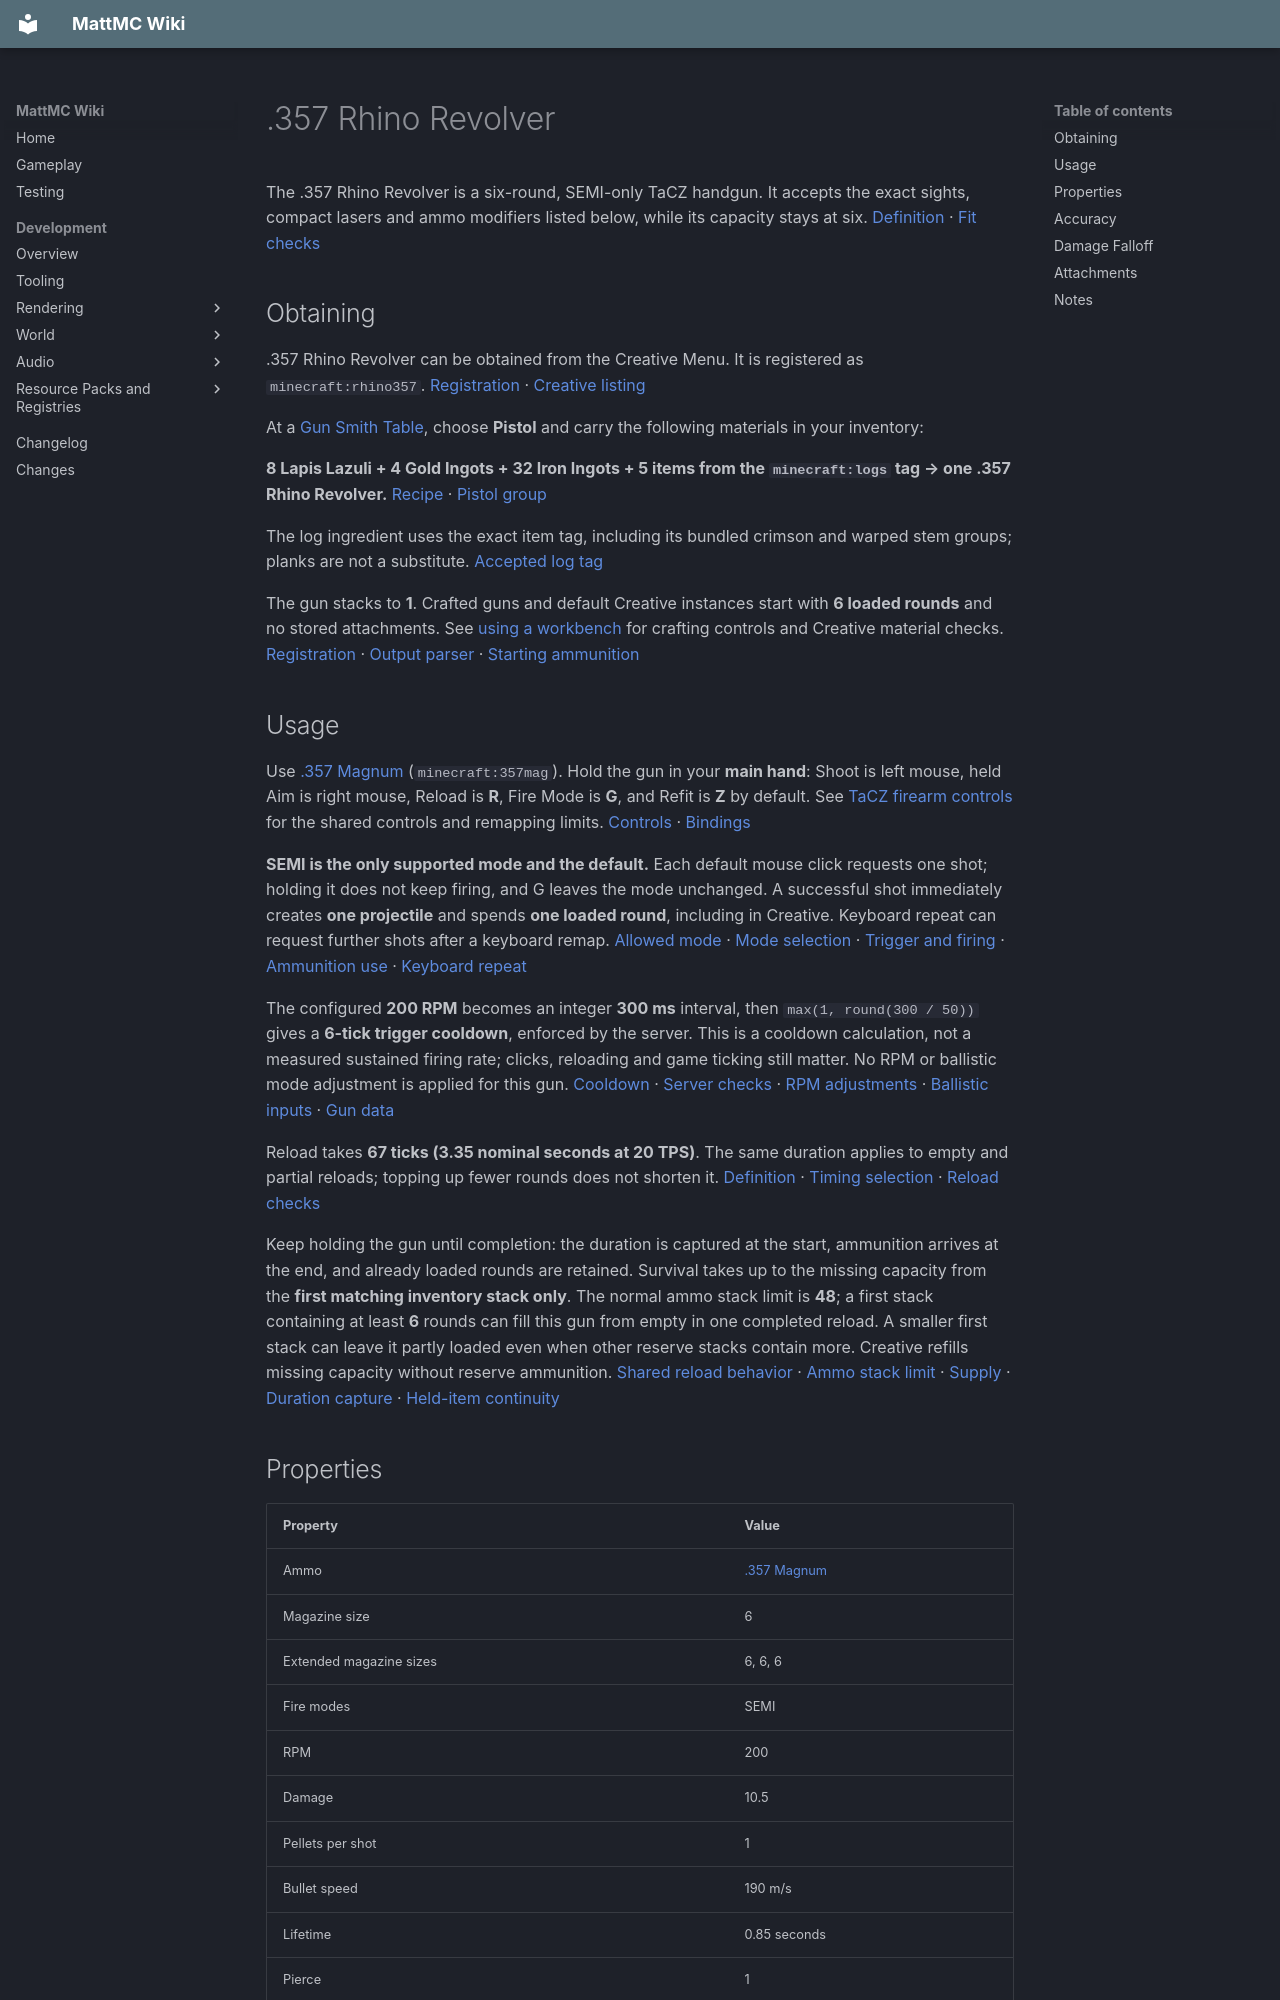

repository: HungLo2020/MattMC · page: gameplay/items/357RhinoRevolver/index.html · generator: mkdocs

# .357 Rhino Revolver

The .357 Rhino Revolver is a six-round, SEMI-only TaCZ handgun. It accepts the exact sights, compact lasers and ammo modifiers listed below, while its capacity stays at six. [Definition][definition] · [Fit checks][fit]

## Obtaining

.357 Rhino Revolver can be obtained from the Creative Menu. It is registered as `minecraft:rhino357`. [Registration][registration] · [Creative listing][creative]

At a [Gun Smith Table](../blocks/TaCZWorkbenches.md#gun-smith-table), choose **Pistol** and carry the following materials in your inventory:

**8 Lapis Lazuli + 4 Gold Ingots + 32 Iron Ingots + 5 items from the `minecraft:logs` tag → one .357 Rhino Revolver.** [Recipe][gun-recipe] · [Pistol group][gun-group]

The log ingredient uses the exact item tag, including its bundled crimson and warped stem groups; planks are not a substitute. [Accepted log tag][logs]

The gun stacks to **1**. Crafted guns and default Creative instances start with **6 loaded rounds** and no stored attachments. See [using a workbench](../blocks/TaCZWorkbenches.md#using-a-workbench) for crafting controls and Creative material checks. [Registration][registration] · [Output parser][craft] · [Starting ammunition][loaded]

## Usage

Use [.357 Magnum](357Magnum.md) (`minecraft:357mag`). Hold the gun in your **main hand**: Shoot is left mouse, held Aim is right mouse, Reload is **R**, Fire Mode is **G**, and Refit is **Z** by default. See [TaCZ firearm controls](../mechanics/TaCZFirearms.md#controls) for the shared controls and remapping limits. [Controls][input] · [Bindings][keys]

**SEMI is the only supported mode and the default.** Each default mouse click requests one shot; holding it does not keep firing, and G leaves the mode unchanged. A successful shot immediately creates **one projectile** and spends **one loaded round**, including in Creative. Keyboard repeat can request further shots after a keyboard remap. [Allowed mode][allowed-modes] · [Mode selection][modes-cycle] · [Trigger and firing][cadence] · [Ammunition use][fire] · [Keyboard repeat][keyboard]

The configured **200 RPM** becomes an integer **300 ms** interval, then `max(1, round(300 / 50))` gives a **6-tick trigger cooldown**, enforced by the server. This is a cooldown calculation, not a measured sustained firing rate; clicks, reloading and game ticking still matter. No RPM or ballistic mode adjustment is applied for this gun. [Cooldown][cadence] · [Server checks][server] · [RPM adjustments][rpm-adjust] · [Ballistic inputs][ballistics] · [Gun data][gun-data]

Reload takes **67 ticks (3.35 nominal seconds at 20 TPS)**. The same duration applies to empty and partial reloads; topping up fewer rounds does not shorten it. [Definition][definition] · [Timing selection][timings] · [Reload checks][reload]

Keep holding the gun until completion: the duration is captured at the start, ammunition arrives at the end, and already loaded rounds are retained. Survival takes up to the missing capacity from the **first matching inventory stack only**. The normal ammo stack limit is **48**; a first stack containing at least **6** rounds can fill this gun from empty in one completed reload. A smaller first stack can leave it partly loaded even when other reserve stacks contain more. Creative refills missing capacity without reserve ammunition. [Shared reload behavior](../mechanics/TaCZFirearms.md#magazine-reserve-and-reloading) · [Ammo stack limit][ammo-index] · [Supply][loaded] · [Duration capture][duration] · [Held-item continuity][continuity]

## Properties

| Property | Value |
| --- | --- |
| Ammo | [.357 Magnum](357Magnum.md) |
| Magazine size | 6 |
| Extended magazine sizes | 6, 6, 6 |
| Fire modes | SEMI |
| RPM | 200 |
| Damage | 10.5 |
| Pellets per shot | 1 |
| Bullet speed | 190 m/s |
| Lifetime | 0.85 seconds |
| Pierce | 1 |
| Headshot multiplier | 1.75 |
| Knockback | 0.075 |

Capacity is fixed at **6 rounds**. The **6, 6, 6** extended-magazine row is a reference array; this gun accepts no Extended Mag attachment. [Definition and fit][definition] · [Accepted attachment checks][fit]

The **Damage 10.5** row is the definition fallback and also the first bundled distance-band value. Hits farther away use the lower bands below. “Pellets per shot: 1” means one projectile for that round. [Curve conversion][ballistics] · [Bundled curve][curve] · [Shot creation][fire]

**Bullet speed 190 m/s** is the nominal conversion of **9.5 blocks/tick × 20**, treating one block as one metre. Lifetime is **17 game ticks**. Spread, shooter movement, friction, gravity, water and collisions affect flight, so speed × lifetime is not a promised range. [Definition][definition] · [Launch][launch] · [Flight][flight] · [Tick rate][ticks]

**Pierce 1** is a budget of successful entity-damage events, not block penetration or a guarantee of that many different targets. Block impact invokes the ordinary block callback and discards the bullet. **Knockback 0.075** is extra horizontal bullet push, with a 0.03 upward component when a usable horizontal direction exists; it does not guarantee displacement. [Hit handling][hit]

## Accuracy

| Property | Value |
| --- | --- |
| Standing | 3.5 |
| Moving | 5.5 |
| Sneaking | 2.25 |
| Prone | 1.5 |
| Aiming down sights | 0.1 |

These are spread inputs: lower values reduce random launch perturbation, not percentages or camera recoil. Selection priority is completed precision aim, non-swimming low pose, sneaking, moving, then standing. “Prone” names that low-pose input; it does not establish a working Crawl key. Attachment spread bonuses do not enter this spread calculation, and raw per-gun aim-time fields do not set the shared aim transition. See [shared controls](../mechanics/TaCZFirearms.md#controls). [Bundled inputs][spread] · [Pose selection][pose] · [Spread consumer][ballistics] · [Aim transition][aim] · [Launch][launch]
